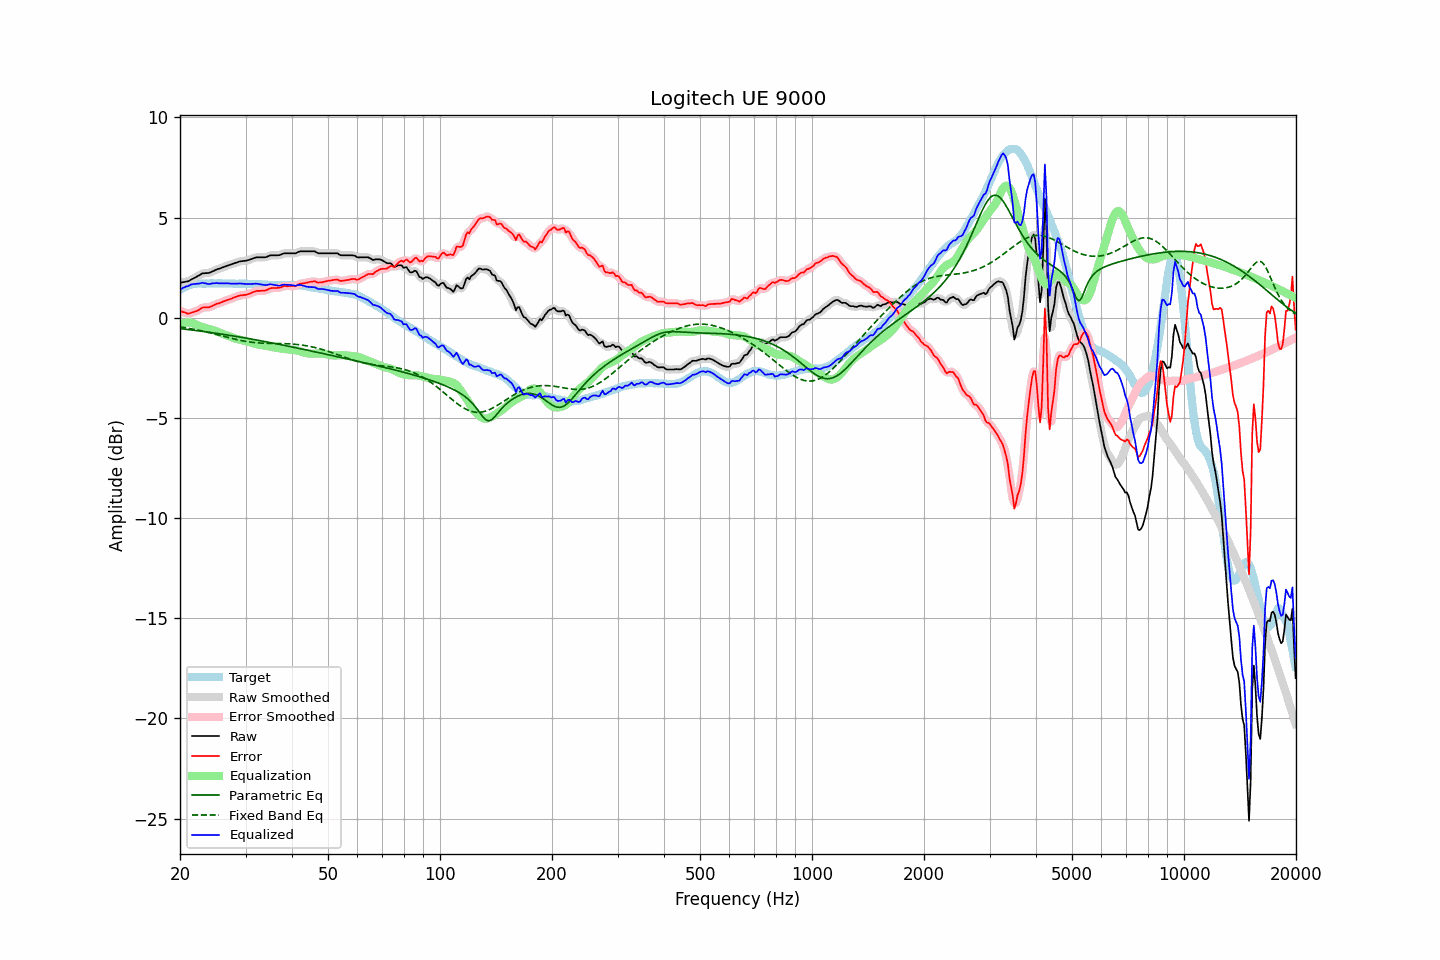

The file beside this chart, header and first rows:
frequency, raw, error, smoothed, error_smoothed, equalization, parametric_eq, fixed_band_eq, equalized_raw, equalized_smoothed, target
20.00, 1.75, 0.35, 1.75, 0.36, -0.35, -0.54, -0.45, 1.40, 1.41, 1.40
20.20, 1.76, 0.31, 1.76, 0.32, -0.31, -0.55, -0.47, 1.45, 1.45, 1.45
20.40, 1.78, 0.28, 1.77, 0.28, -0.28, -0.56, -0.48, 1.50, 1.49, 1.50
20.61, 1.79, 0.27, 1.79, 0.26, -0.26, -0.57, -0.49, 1.53, 1.53, 1.53
20.81, 1.81, 0.23, 1.81, 0.23, -0.24, -0.58, -0.51, 1.57, 1.56, 1.58
21.02, 1.82, 0.20, 1.83, 0.22, -0.24, -0.59, -0.52, 1.58, 1.59, 1.62
21.23, 1.86, 0.22, 1.86, 0.22, -0.24, -0.60, -0.53, 1.62, 1.62, 1.64
21.44, 1.91, 0.25, 1.90, 0.25, -0.25, -0.61, -0.55, 1.66, 1.66, 1.66
21.66, 1.95, 0.27, 1.95, 0.28, -0.27, -0.62, -0.56, 1.68, 1.68, 1.68
21.87, 1.99, 0.30, 1.99, 0.30, -0.30, -0.63, -0.58, 1.69, 1.69, 1.69
22.09, 2.03, 0.33, 2.03, 0.33, -0.34, -0.64, -0.60, 1.69, 1.70, 1.71
22.31, 2.08, 0.37, 2.08, 0.36, -0.38, -0.65, -0.61, 1.71, 1.70, 1.72
22.54, 2.12, 0.40, 2.13, 0.41, -0.41, -0.66, -0.63, 1.71, 1.72, 1.72
22.76, 2.17, 0.46, 2.17, 0.46, -0.44, -0.67, -0.65, 1.73, 1.73, 1.72
22.99, 2.22, 0.51, 2.21, 0.50, -0.47, -0.68, -0.66, 1.75, 1.74, 1.71
23.22, 2.22, 0.51, 2.23, 0.52, -0.49, -0.69, -0.68, 1.73, 1.73, 1.71
23.45, 2.23, 0.52, 2.23, 0.52, -0.51, -0.70, -0.70, 1.72, 1.72, 1.71
23.69, 2.23, 0.51, 2.23, 0.52, -0.53, -0.71, -0.72, 1.70, 1.70, 1.72
23.92, 2.24, 0.53, 2.25, 0.53, -0.55, -0.72, -0.74, 1.69, 1.69, 1.72
24.16, 2.27, 0.55, 2.27, 0.55, -0.57, -0.73, -0.76, 1.70, 1.70, 1.72
24.40, 2.31, 0.59, 2.31, 0.59, -0.60, -0.74, -0.78, 1.72, 1.71, 1.73
24.65, 2.34, 0.62, 2.35, 0.63, -0.62, -0.76, -0.80, 1.72, 1.72, 1.72
24.89, 2.38, 0.67, 2.38, 0.66, -0.65, -0.77, -0.82, 1.73, 1.73, 1.72
25.14, 2.42, 0.70, 2.41, 0.69, -0.69, -0.78, -0.84, 1.74, 1.73, 1.72
25.39, 2.44, 0.72, 2.44, 0.72, -0.72, -0.79, -0.86, 1.72, 1.72, 1.73
25.65, 2.47, 0.74, 2.47, 0.75, -0.75, -0.80, -0.88, 1.72, 1.72, 1.73
25.91, 2.50, 0.78, 2.50, 0.78, -0.78, -0.82, -0.90, 1.72, 1.72, 1.72
26.16, 2.53, 0.82, 2.53, 0.81, -0.81, -0.83, -0.92, 1.72, 1.72, 1.72
26.43, 2.56, 0.84, 2.56, 0.85, -0.84, -0.84, -0.94, 1.72, 1.72, 1.72
26.69, 2.59, 0.87, 2.59, 0.87, -0.87, -0.85, -0.96, 1.72, 1.72, 1.72
26.96, 2.62, 0.90, 2.62, 0.90, -0.90, -0.87, -0.99, 1.72, 1.71, 1.72
27.23, 2.64, 0.92, 2.64, 0.93, -0.93, -0.88, -1.01, 1.71, 1.71, 1.72
27.50, 2.67, 0.95, 2.67, 0.96, -0.97, -0.89, -1.03, 1.71, 1.71, 1.72
27.77, 2.70, 1.00, 2.70, 0.99, -1.00, -0.90, -1.05, 1.71, 1.70, 1.71
28.05, 2.73, 1.02, 2.73, 1.03, -1.02, -0.92, -1.06, 1.71, 1.70, 1.71
28.33, 2.75, 1.05, 2.76, 1.06, -1.05, -0.93, -1.08, 1.70, 1.71, 1.70
28.62, 2.78, 1.08, 2.78, 1.08, -1.07, -0.94, -1.10, 1.71, 1.71, 1.70
28.90, 2.81, 1.10, 2.80, 1.10, -1.09, -0.96, -1.12, 1.72, 1.71, 1.71
29.19, 2.82, 1.12, 2.82, 1.12, -1.11, -0.97, -1.14, 1.71, 1.71, 1.70
29.48, 2.83, 1.12, 2.83, 1.13, -1.13, -0.98, -1.15, 1.70, 1.70, 1.71
29.78, 2.84, 1.14, 2.84, 1.14, -1.14, -1.00, -1.17, 1.70, 1.70, 1.70
30.08, 2.85, 1.14, 2.85, 1.15, -1.16, -1.01, -1.18, 1.69, 1.69, 1.71
30.38, 2.87, 1.17, 2.87, 1.17, -1.18, -1.03, -1.19, 1.69, 1.69, 1.70
30.68, 2.89, 1.19, 2.89, 1.20, -1.21, -1.04, -1.20, 1.68, 1.68, 1.70
30.99, 2.92, 1.22, 2.92, 1.23, -1.23, -1.06, -1.22, 1.69, 1.69, 1.70
31.30, 2.95, 1.26, 2.95, 1.26, -1.26, -1.07, -1.23, 1.69, 1.69, 1.69
31.61, 2.98, 1.29, 2.98, 1.30, -1.28, -1.08, -1.23, 1.70, 1.70, 1.69
31.93, 3.01, 1.32, 3.01, 1.32, -1.31, -1.10, -1.24, 1.70, 1.70, 1.69
32.24, 3.02, 1.34, 3.02, 1.34, -1.32, -1.11, -1.25, 1.70, 1.70, 1.68
32.57, 3.02, 1.34, 3.02, 1.35, -1.34, -1.13, -1.26, 1.68, 1.69, 1.68
32.89, 3.02, 1.34, 3.02, 1.35, -1.35, -1.14, -1.26, 1.67, 1.67, 1.68
33.22, 3.02, 1.35, 3.02, 1.35, -1.36, -1.16, -1.27, 1.66, 1.66, 1.67
33.55, 3.02, 1.35, 3.02, 1.35, -1.37, -1.17, -1.27, 1.65, 1.64, 1.67
33.89, 3.02, 1.36, 3.03, 1.37, -1.39, -1.19, -1.27, 1.63, 1.64, 1.66
34.23, 3.04, 1.38, 3.05, 1.39, -1.41, -1.20, -1.27, 1.63, 1.64, 1.66
34.57, 3.08, 1.43, 3.08, 1.43, -1.42, -1.22, -1.28, 1.66, 1.65, 1.65
34.92, 3.11, 1.46, 3.10, 1.46, -1.44, -1.24, -1.28, 1.67, 1.66, 1.65
35.27, 3.12, 1.48, 3.12, 1.48, -1.46, -1.25, -1.28, 1.66, 1.66, 1.64
35.62, 3.12, 1.48, 3.12, 1.49, -1.47, -1.27, -1.28, 1.65, 1.65, 1.64
35.97, 3.12, 1.48, 3.12, 1.49, -1.49, -1.28, -1.28, 1.63, 1.63, 1.64
... 635 more rows
